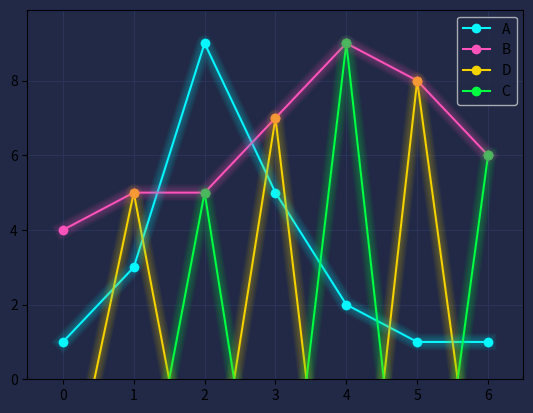

Reproduce this figure in Python.
import pandas as pd
import matplotlib.pyplot as plt

# plt.style.use("dark_background")

# for param in ['text.color', 'axes.labelcolor', 'xtick.color', 'ytick.color']:
    # plt.rcParams[param] = '0.9'  # very light grey
	
for param in ['figure.facecolor', 'axes.facecolor', 'savefig.facecolor']:
    plt.rcParams[param] = '#212946'  # bluish dark grey

colors = [
    '#08F7FE',  # teal/cyan
    '#FE53BB',  # pink
    '#F5D300',  # yellow
    '#00ff41',  # matrix green
]

df = pd.DataFrame({'A': [1, 3, 9, 5, 2, 1, 1],
                   'B': [4, 5, 5, 7, 9, 8, 6],
                   'D': [-4, 5, -5, 7, -9, 8, -6],
                   'C': [-4, -5, 5, -7, 9, -8, 6],
				   })
				   
fig, ax = plt.subplots()

df.plot(marker='o', color=colors, ax=ax)

# Redraw the data with low alpha and slighty increased linewidth:
n_shades = 10
diff_linewidth = 1.05
alpha_value = 0.3 / n_shades

for n in range(1, n_shades+1):    
	df.plot(marker='o',
            linewidth=2+(diff_linewidth*n),
            alpha=alpha_value,
            legend=False,
            ax=ax,
            color=colors)

# Color the areas below the lines:
# for column, color in zip(df, colors):
    # ax.fill_between(x=df.index,
                    # y1=df[column].values,
                    # y2=[0] * len(df),
                    # color=color,
                    # alpha=0.1)
					
ax.grid(color='#2A3459')
ax.set_xlim([ax.get_xlim()[0] - 0.2, ax.get_xlim()[1] + 0.2])  # to not have the markers cut off
ax.set_ylim(0)


plt.show()
